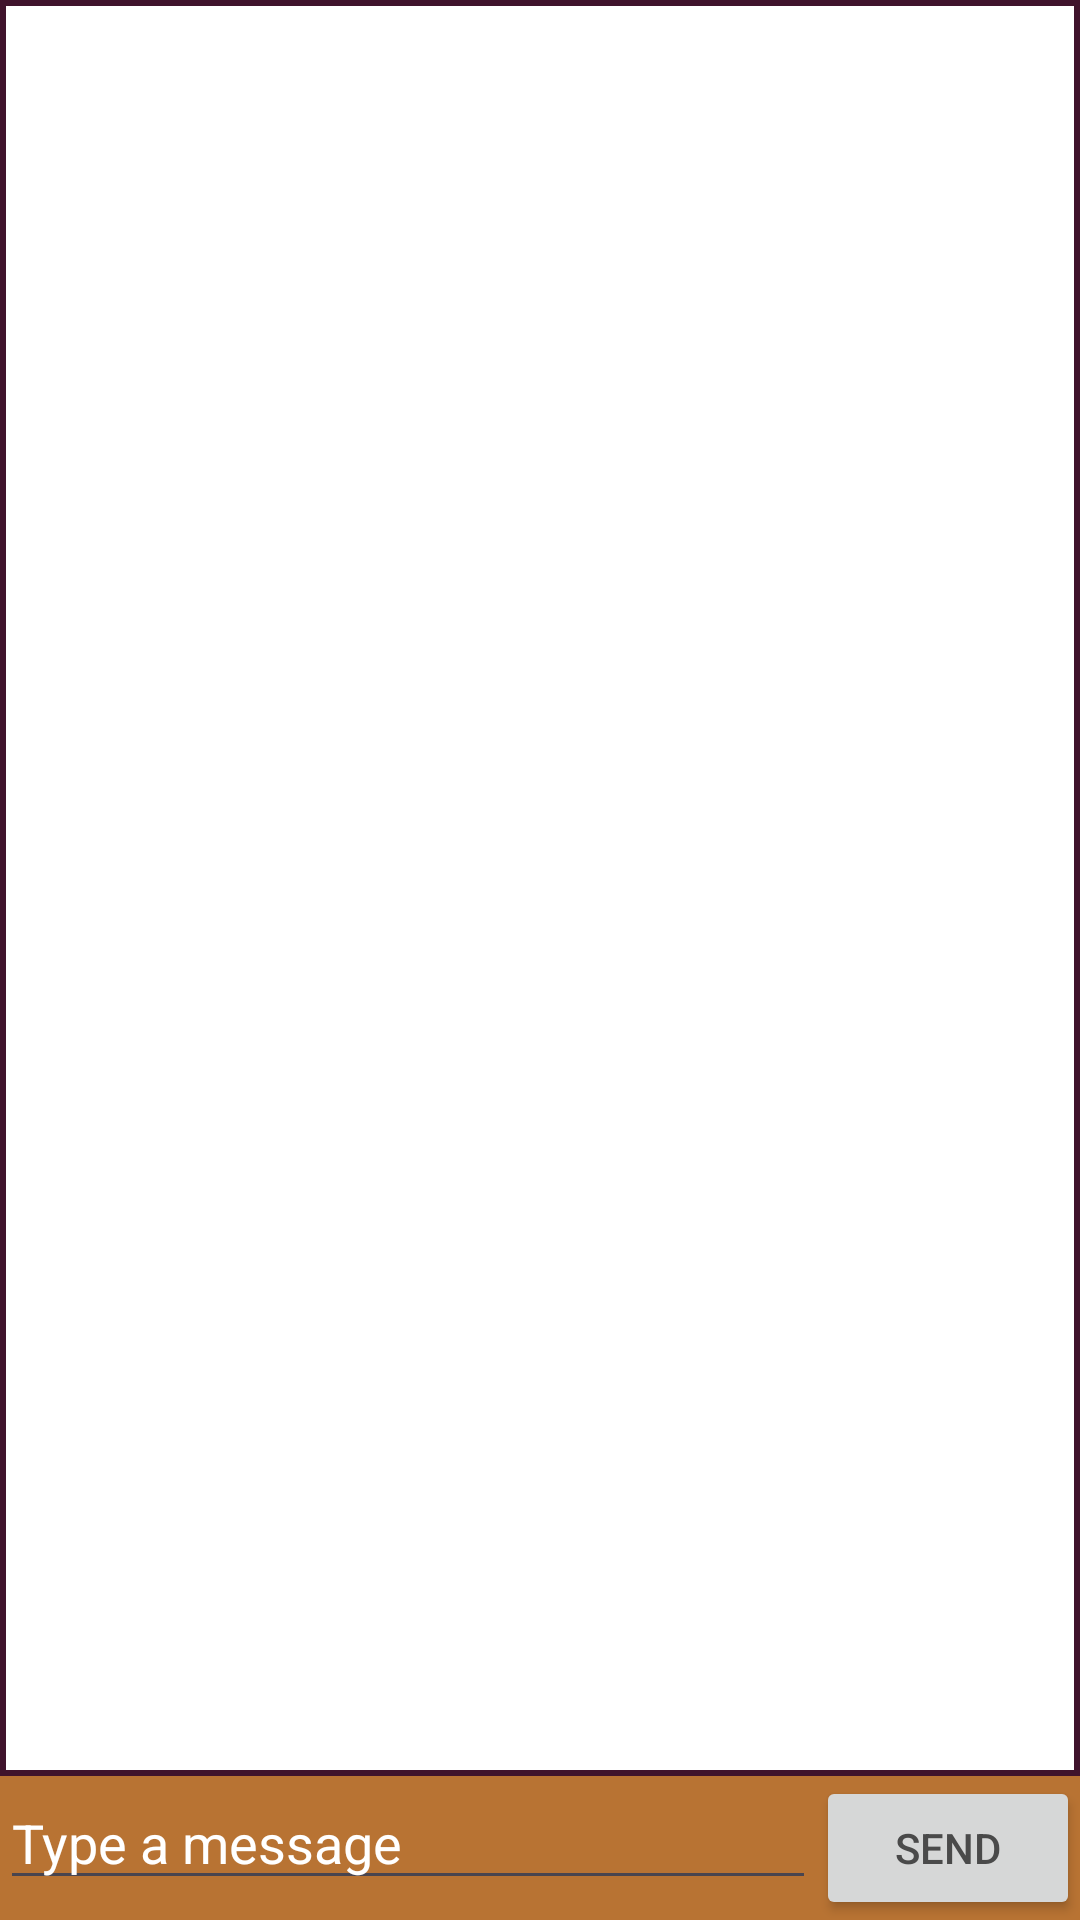

Reconstruct the res/layout file that produces this screen, plus the resources it refers to.
<!-- AndroidManifest.xml: application theme Theme.ShopApp -->
<!-- res/layout/fragment_chat.xml -->
<LinearLayout
    xmlns:android="http://schemas.android.com/apk/res/android"
    android:layout_width="match_parent"
    android:layout_height="match_parent"
    android:background="@color/white"
    android:orientation="vertical">

    <androidx.recyclerview.widget.RecyclerView
        android:id="@+id/messagesRecyclerView"
        android:layout_width="match_parent"
        android:layout_height="0dp"
        android:background="@drawable/search_viewbg"
        android:layout_weight="1"/>

    <LinearLayout
        android:layout_width="match_parent"
        android:layout_height="wrap_content"
        android:orientation="horizontal"
        android:background="@color/Golden">

        <EditText
            android:id="@+id/messageInput"
            android:layout_width="0dp"
            android:layout_height="wrap_content"
            android:layout_weight="1"
            android:textColor="@color/white"
            android:hint="Type a message"
            android:singleLine="true"
            android:textColorHint="@color/white"/>

        <Button
            android:id="@+id/sendButton"
            android:layout_width="wrap_content"
            android:layout_height="wrap_content"
            android:text="Send"/>

    </LinearLayout>
</LinearLayout>
<!-- resources referenced by this layout -->
<resources>
  <color name="Golden">#B87333</color>
  <color name="white">#FFFFFFFF</color>
  <!-- drawable search_viewbg (drawable) -->
  <?xml version="1.0" encoding="utf-8"?>
  <shape xmlns:android="http://schemas.android.com/apk/res/android">
      <solid android:color="@android:color/transparent" /> 
      <size android:height="5dp"/> 
      <stroke android:width="2dp" android:color="@color/Purple" /> 
  </shape>
  <style name="Theme.ShopApp" parent="Base.Theme.ShopApp" />
  <color name="Purple">#40142c</color>
  <style name="Base.Theme.ShopApp" parent="Theme.Material3.DayNight.NoActionBar">
          
          <item name="colorPrimary">#F7B8B5</item>
          <item name="colorPrimaryVariant">@color/Purple</item>
          <item name="colorOnPrimary">@color/black</item>
  
          
          <item name="colorSecondary">#F1D0C7</item>
          <item name="colorSecondaryVariant">@color/white</item>
          <item name="colorOnSecondary">@color/black</item>
  
          
          <item name="colorAccent">#FF6B6B</item>
  
          
          <item name="android:textColor">#4A4A4A</item>
  
          
          <item name="android:colorBackground">#FAF7F5</item>
      </style>
  <color name="black">#FF000000</color>
</resources>
